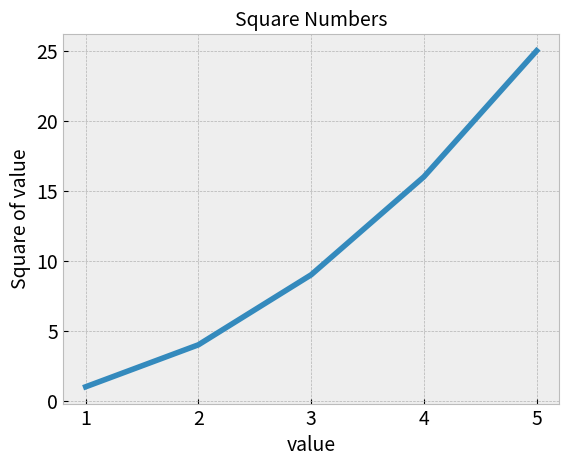

Python code for this plot:
import matplotlib.pyplot as plt

input_values = [1, 2, 3, 4, 5]
squares = [1, 4, 9, 16, 25]
plt.style.use('bmh')
fig, ax = plt.subplots()
ax.plot(input_values, squares, linewidth=4)

# Set chart title and lable axes.
ax.set_title("Square Numbers", fontsize=14)
ax.set_xlabel("value", fontsize=14)
ax.set_ylabel("Square of value", fontsize=14)

# Set size of tick lable
ax.tick_params(labelsize=14)

plt.show()
